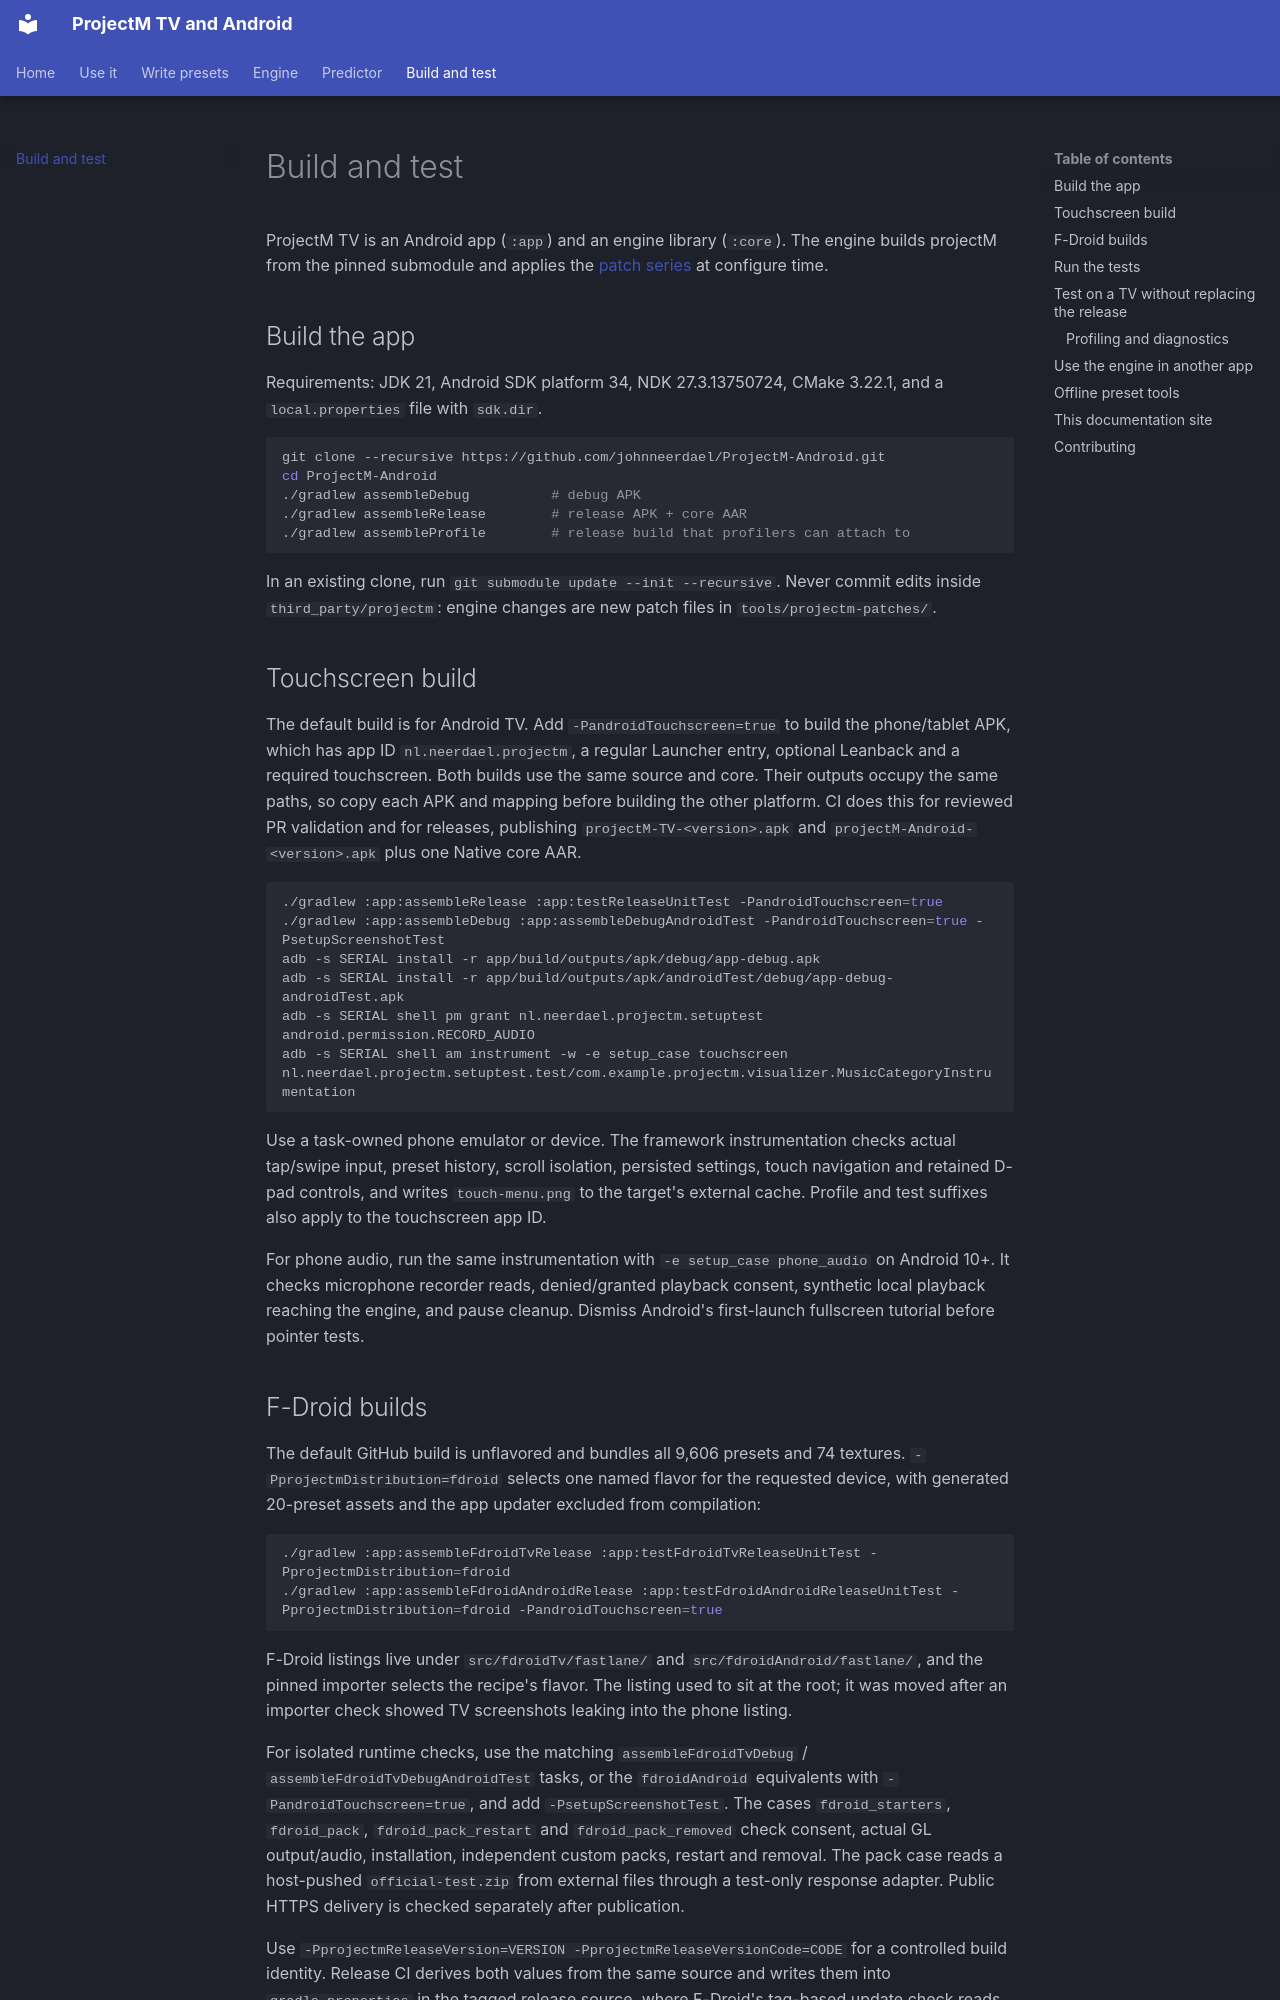

repository: johnneerdael/ProjectM-Android · page: development/index.html · generator: mkdocs

# Build and test

ProjectM TV is an Android app (`:app`) and an engine library (`:core`). The engine builds projectM from the pinned submodule and applies the [patch series](engine/patches.md) at configure time.

## Build the app

Requirements: JDK 21, Android SDK platform 34, NDK 27.3.13750724, CMake 3.22.1, and a `local.properties` file with `sdk.dir`.

```sh
git clone --recursive https://github.com/johnneerdael/ProjectM-Android.git
cd ProjectM-Android
./gradlew assembleDebug          # debug APK
./gradlew assembleRelease        # release APK + core AAR
./gradlew assembleProfile        # release build that profilers can attach to
```

In an existing clone, run `git submodule update --init --recursive`. Never commit edits inside `third_party/projectm`: engine changes are new patch files in `tools/projectm-patches/`.

## Touchscreen build

The default build is for Android TV. Add `-PandroidTouchscreen=true` to build the phone/tablet APK, which has app ID `nl.neerdael.projectm`, a regular Launcher entry, optional Leanback and a required touchscreen. Both builds use the same source and core. Their outputs occupy the same paths, so copy each APK and mapping before building the other platform. CI does this for reviewed PR validation and for releases, publishing `projectM-TV-<version>.apk` and `projectM-Android-<version>.apk` plus one Native core AAR.

```sh
./gradlew :app:assembleRelease :app:testReleaseUnitTest -PandroidTouchscreen=true
./gradlew :app:assembleDebug :app:assembleDebugAndroidTest -PandroidTouchscreen=true -PsetupScreenshotTest
adb -s SERIAL install -r app/build/outputs/apk/debug/app-debug.apk
adb -s SERIAL install -r app/build/outputs/apk/androidTest/debug/app-debug-androidTest.apk
adb -s SERIAL shell pm grant nl.neerdael.projectm.setuptest android.permission.RECORD_AUDIO
adb -s SERIAL shell am instrument -w -e setup_case touchscreen nl.neerdael.projectm.setuptest.test/com.example.projectm.visualizer.MusicCategoryInstrumentation
```

Use a task-owned phone emulator or device. The framework instrumentation checks actual tap/swipe input, preset history, scroll isolation, persisted settings, touch navigation and retained D-pad controls, and writes `touch-menu.png` to the target's external cache. Profile and test suffixes also apply to the touchscreen app ID.

For phone audio, run the same instrumentation with `-e setup_case phone_audio` on Android 10+. It checks microphone recorder reads, denied/granted playback consent, synthetic local playback reaching the engine, and pause cleanup. Dismiss Android's first-launch fullscreen tutorial before pointer tests.
